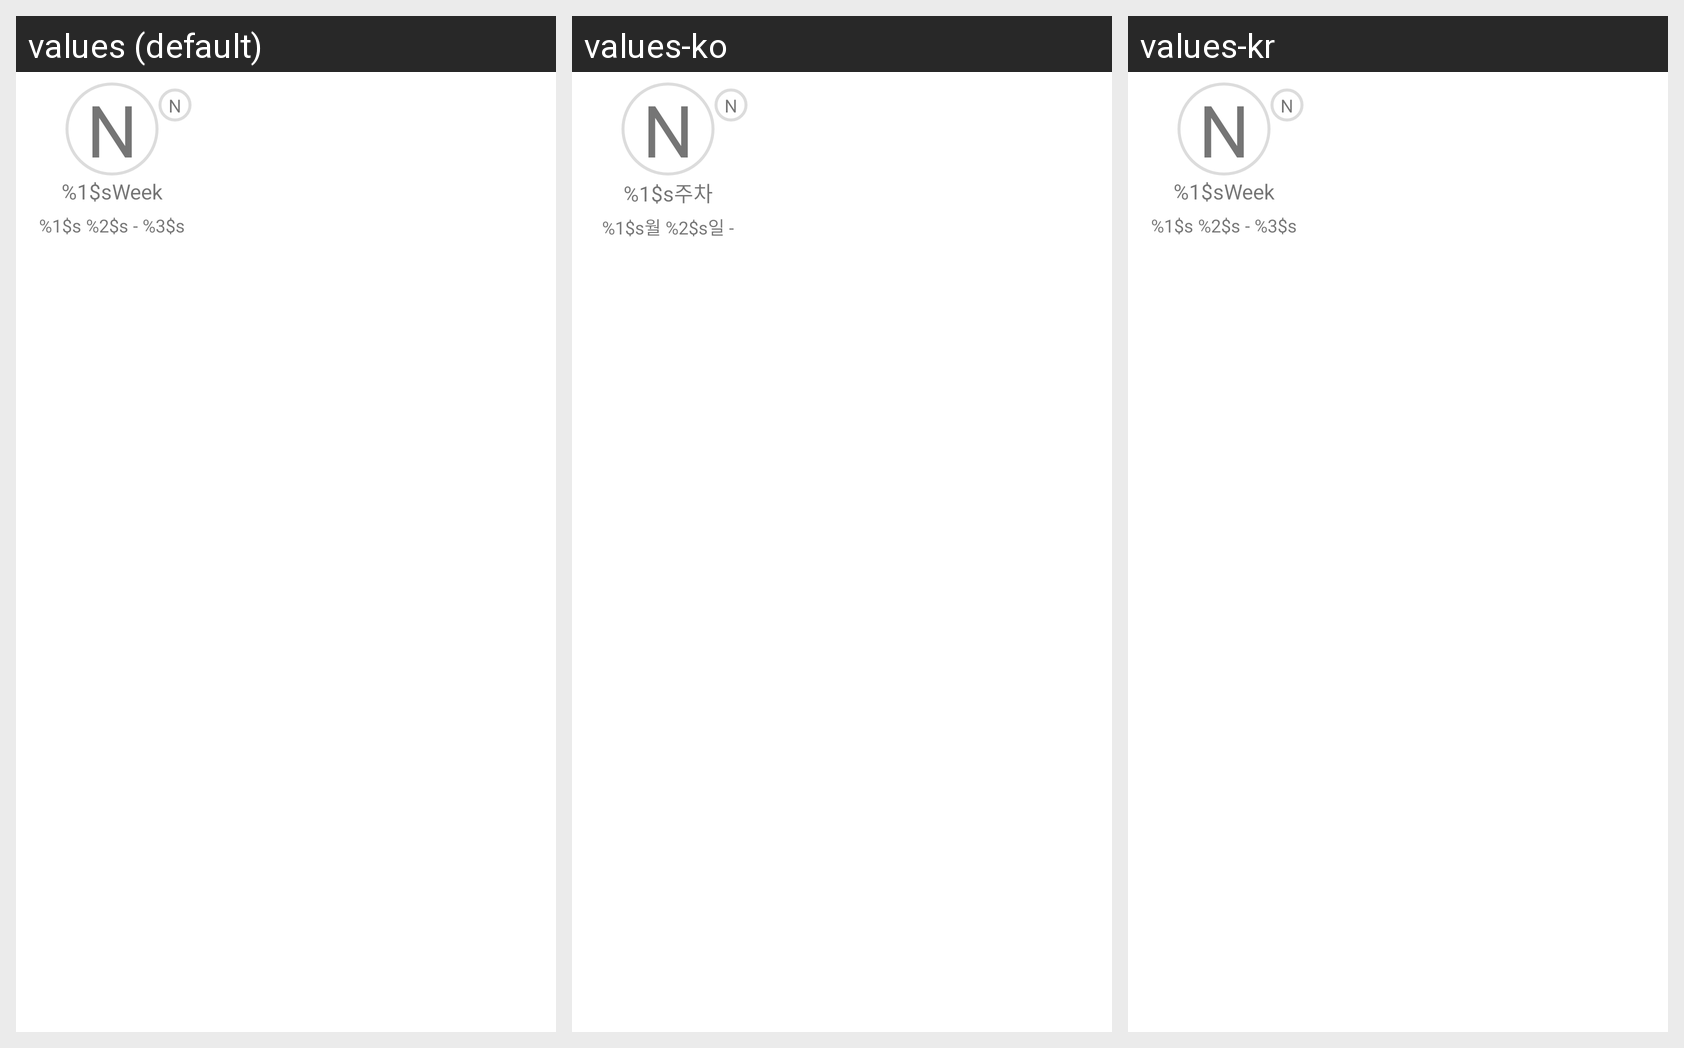

Here is an Android app screen in its default locale and in the app's own translations. Write out the translated-string differences for the strings that appear on this screen.
Android screen res/layout/lecture_elem_item.xml rendered under 3 locales, left to right: values (default), values-ko, values-kr. Device: Nexus 5 (rendered at 1080×1920; each locale shown at half size, 540×960, under a caption strip naming it); theme Theme.Ccpp.
Strings drawn on this screen, with the default value and each locale's value (text and hints the layout hard-codes, and strings that could not be matched under every locale, appear in the picture but are not listed):

LectureActivity_elem_week
  values: %1$sWeek
  values-ko: %1$s주차
  values-kr: %1$sWeek  [not translated; the default value is used]

LectureActivity_elem_period
  values: %1$s %2$s - %3$s %4$s
  values-ko: %1$s월 %2$s일 - %3$s월 %4$s일
  values-kr: %1$s %2$s - %3$s %4$s  [not translated; the default value is used]
